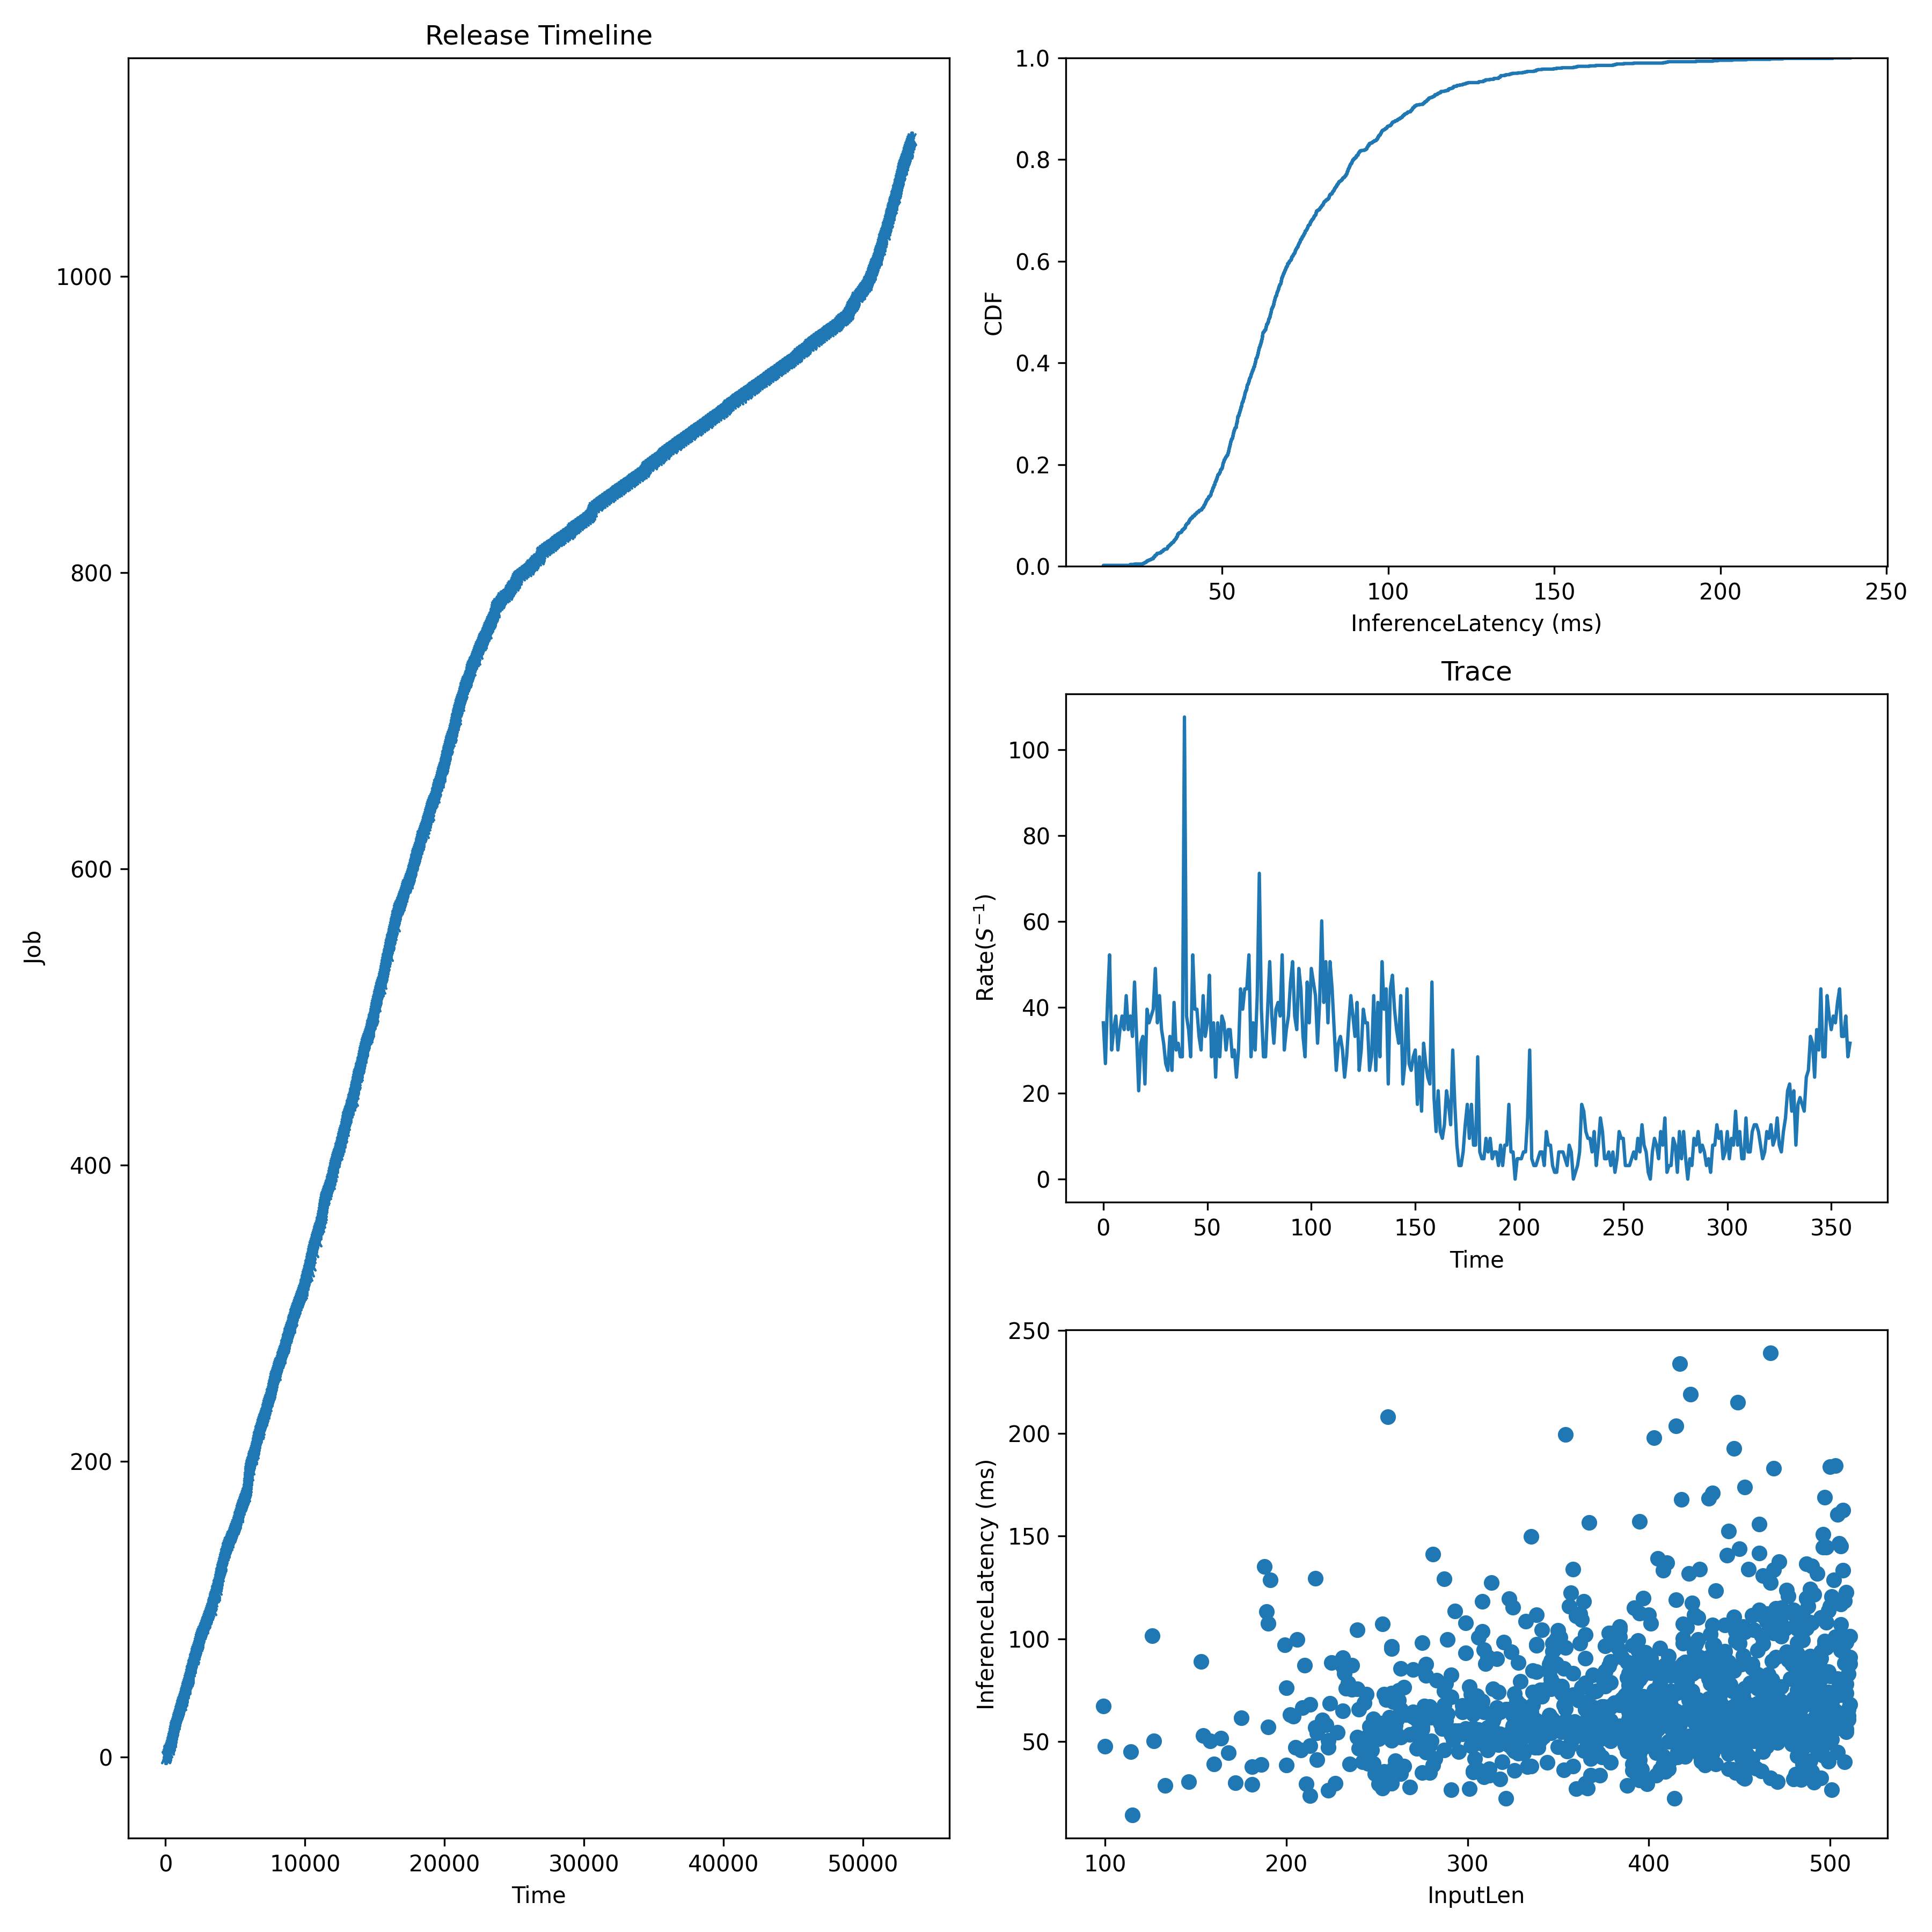

Data behind this chart, as committed beside it:
JobId, InputLen, Length, Admitted
0, 428, 63.41, 0.0
1, 423, 61.18, 29.72
2, 365, 65.83, 59.44
3, 470, 54.61, 89.16
4, 338, 96.76, 118.9
5, 437, 38.97, 148.6
6, 467, 127.2, 198.1
7, 498, 71.22, 247.7
8, 366, 69.5, 297.2
9, 385, 70.62, 322
10, 458, 63.79, 346.7
11, 341, 104.3, 371.5
12, 452, 106, 396.3
13, 435, 64.66, 421
14, 423, 70.25, 445.8
15, 339, 73.46, 467
16, 464, 54.55, 488.2
17, 379, 40.01, 509.5
18, 266, 63.12, 530.7
19, 254, 73.03, 551.9
20, 395, 62.26, 573.2
21, 421, 73.36, 594.4
22, 299, 56.37, 631.5
23, 478, 90.44, 668.7
24, 496, 65.52, 705.8
25, 465, 50.23, 743
26, 404, 33.68, 772.7
27, 325, 46.46, 802.4
28, 341, 52.41, 832.1
29, 405, 56.04, 861.9
30, 484, 59.05, 891.6
31, 217, 54.3, 921.3
32, 384, 57.54, 951
33, 470, 69.18, 980.7
34, 309, 64.34, 1010
35, 448, 67.86, 1040
36, 397, 119.7, 1077
37, 344, 39.88, 1114
38, 504, 80.63, 1152
39, 440, 89.74, 1189
40, 495, 90.42, 1219
41, 231, 86.64, 1248
42, 474, 65.85, 1278
43, 255, 30.35, 1308
44, 354, 60.33, 1337
45, 291, 53.34, 1367
46, 379, 50.28, 1397
47, 489, 91.53, 1427
48, 436, 81.42, 1456
49, 378, 51.23, 1486
50, 242, 40.26, 1516
51, 352, 54.64, 1545
52, 490, 88.38, 1575
53, 190, 107.4, 1605
54, 126, 101.4, 1635
55, 435, 96.81, 1659
56, 210, 87.02, 1684
57, 483, 60.62, 1709
58, 181, 37.75, 1734
59, 446, 74.66, 1758
... 1,034 more rows
